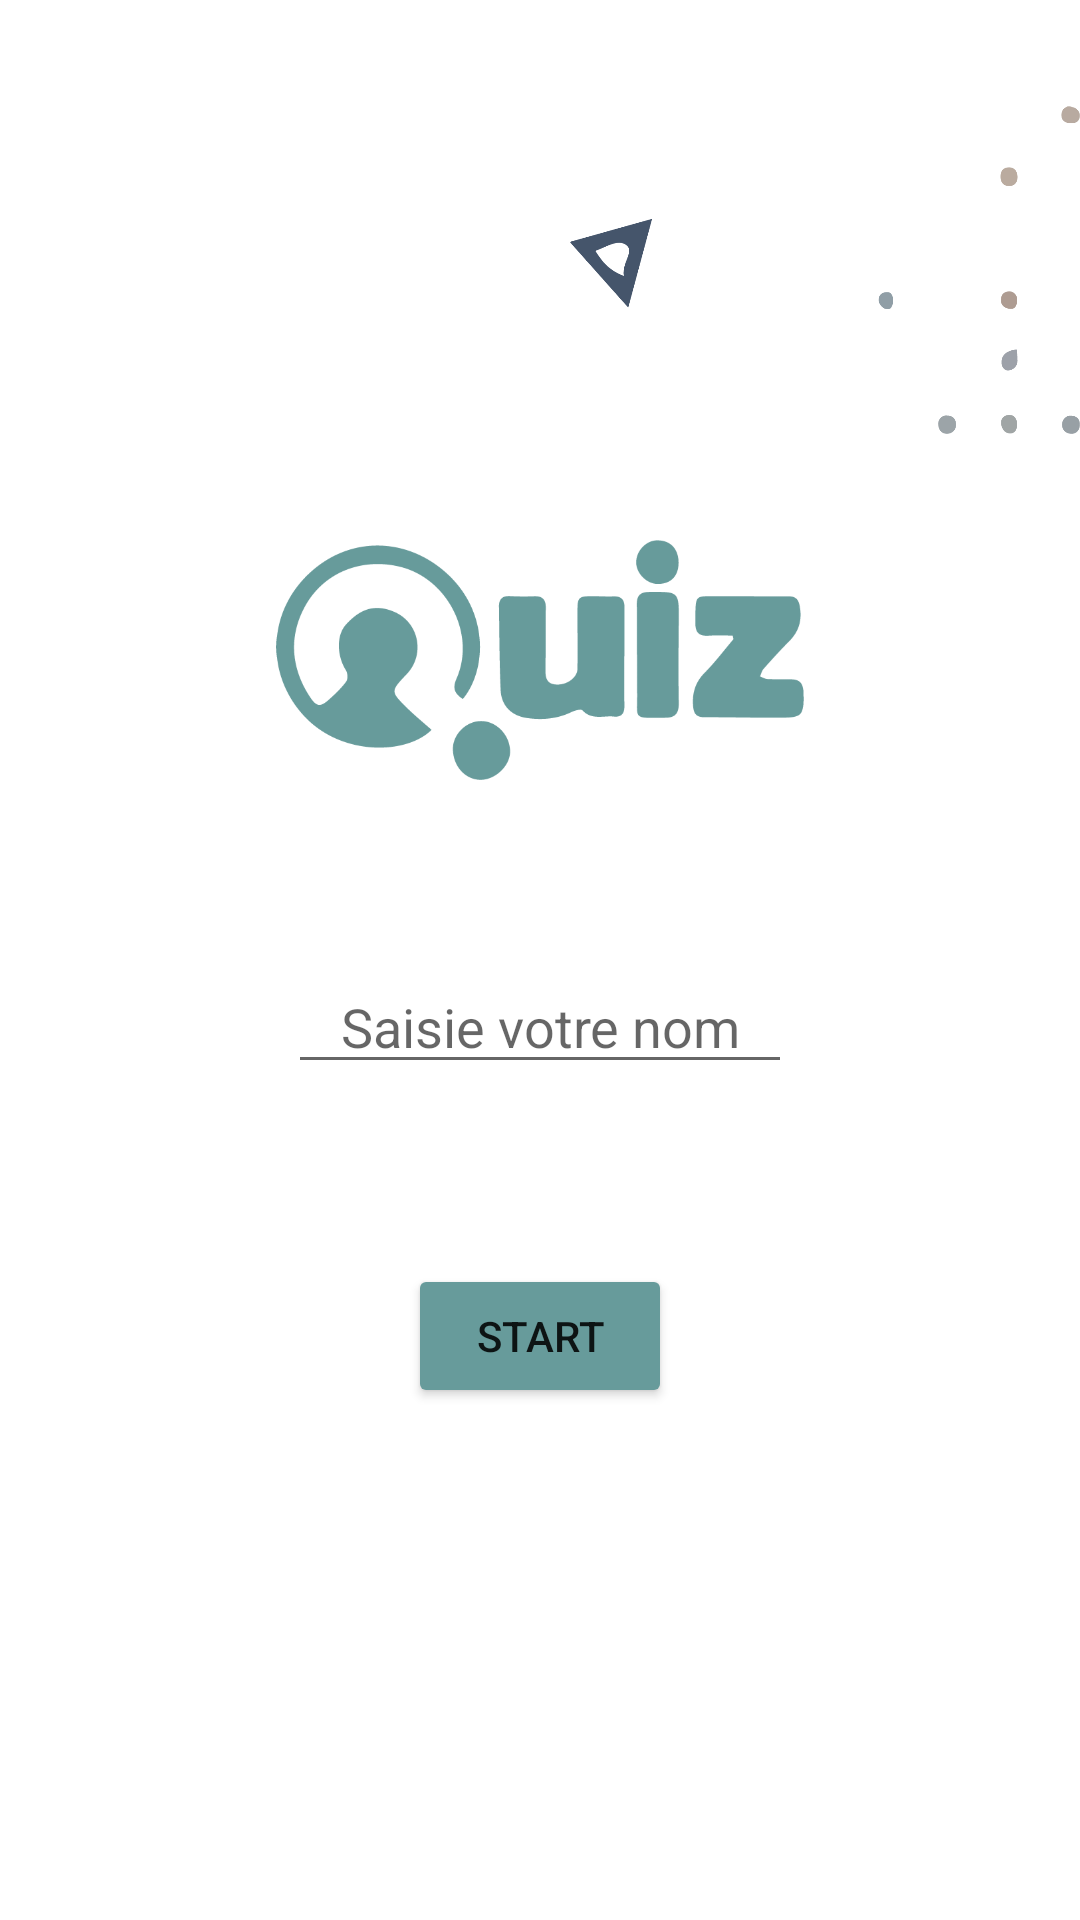

Android layout source for this screen:
<!-- AndroidManifest.xml: application theme Theme.Quiz -->
<!-- res/layout/activity_main.xml -->
<?xml version="1.0" encoding="utf-8"?>
<androidx.appcompat.widget.LinearLayoutCompat xmlns:android="http://schemas.android.com/apk/res/android"
    xmlns:tools="http://schemas.android.com/tools"
    android:layout_width="match_parent"
    android:layout_height="match_parent"
    android:orientation="vertical"
    android:background="@drawable/bg"
    tools:context=".MainActivity">
    <ImageView
        android:layout_gravity="right"
        android:src="@drawable/fond"
        android:layout_width="170dp"
        android:layout_height="180dp"
        />

    <ImageView
        android:layout_gravity="center"
        android:src="@drawable/quiz"
        android:layout_width="200dp"
        android:layout_height="80dp"
         />
    <EditText
        android:ems="8"
        android:id="@+id/nom"
        android:gravity="center"
        android:layout_marginTop="60dp"
        android:layout_gravity="center"
        android:layout_width="wrap_content"
        android:layout_height="wrap_content"
        android:hint="@string/name">
    </EditText>
    <Button
        android:id="@+id/started"
        android:onClick="start"
        android:layout_marginTop="60dp"
        android:layout_gravity="center"
        android:text="@string/start"
        android:layout_width="wrap_content"
        android:backgroundTint="@color/couleur"
        android:layout_height="wrap_content">

    </Button>
    <TextView
        android:id="@+id/score"
        android:textSize="20dp"
        android:layout_marginTop="20dp"
        android:layout_gravity="center"
        android:layout_width="wrap_content"
        android:layout_height="wrap_content"
        android:textStyle="bold"
        android:textColor="@color/black"
        android:visibility="invisible"
        >
    </TextView>
    <TextView
        android:layout_marginTop="10dp"
        android:id="@+id/bestscore"
        android:textSize="20dp"
        android:layout_gravity="center"
        android:layout_width="wrap_content"
        android:layout_height="wrap_content"
        android:textColor="@color/black"
        android:textStyle="bold"

        >
    </TextView>
    <TextView
        android:layout_marginTop="10dp"
        android:id="@+id/takepicture"
        android:textSize="20dp"
        android:text="@string/takepicture"
        android:layout_gravity="center"
        android:layout_width="wrap_content"
        android:layout_height="wrap_content"
        android:textColor="@color/black"
        android:textStyle="bold"
        android:visibility="invisible"

        >
    </TextView>
<ImageButton
    android:id="@+id/camera"
    android:layout_marginTop="30dp"
    android:layout_gravity="center"
    android:layout_width="60dp"
    android:layout_height="40dp"
    android:visibility="invisible"
android:background="@drawable/camera"    >

</ImageButton>

</androidx.appcompat.widget.LinearLayoutCompat>
<!-- resources referenced by this layout -->
<resources>
  <color name="black">#FF000000</color>
  <color name="couleur"> #ff679B9B</color>
  <!-- drawable camera: png bitmap (drawable, 59573 bytes) -->
  <!-- drawable fond: png bitmap (drawable-v24, 12454 bytes) -->
  <!-- drawable quiz: png bitmap (drawable-v24, 13212 bytes) -->
  <string name="name">Saisie votre nom</string>
  <string name="start">START</string>
  <string name="takepicture">You can take picture</string>
  <style name="Theme.Quiz" parent="Theme.MaterialComponents.DayNight.NoActionBar">
          
          <item name="colorPrimary">@color/couleur</item>
          <item name="colorPrimaryVariant">@color/purple_700</item>
          <item name="colorOnPrimary">@color/white</item>
          
          <item name="colorSecondary">@color/teal_200</item>
          <item name="colorSecondaryVariant">@color/teal_700</item>
          <item name="colorOnSecondary">@color/black</item>
          
          <item name="android:statusBarColor" tools:targetApi="l">?attr/colorPrimaryVariant</item>
          
      </style>
  <color name="purple_700">#FF3700B3</color>
  <color name="white">#FFFFFFFF</color>
  <color name="teal_200">#FF03DAC5</color>
  <color name="teal_700">#FF018786</color>
</resources>
